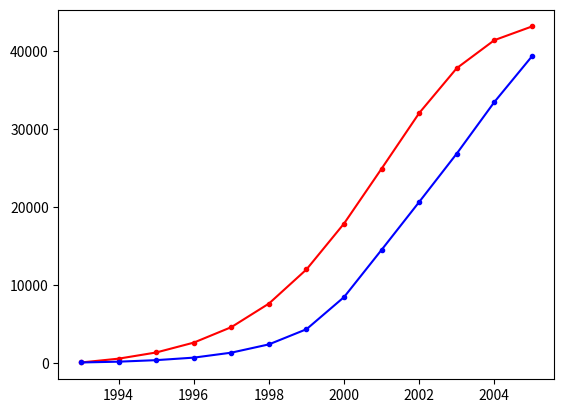

Source code (Python):
from matplotlib import pyplot as plt

real_n = [64,166.8,362.9,685.3,1323,2386, 4330,
          8453,14522,20661,26869,33482,39342.8]

N = 2005-1993 # 迭代次数
n = [0]*(N+1)
years = [0]*(N+1)
# m = 44436.41
# p = 0.0101
# q = 0.6354
q,m,p = 0.6354658463017459, 44327.330143238105, 0.010151647968018707
n[0] = 64
years[0] = 1993
for i in range(1,N+1):
    n[i]=n[i-1] + p*(m-n[i-1]) + q*n[i-1]/m*(m-n[i-1])
    years[i]=years[i-1]+1
print(n)
print(real_n)
plt.plot(years,n, marker='.',color='red')
plt.plot(years,real_n, marker='.',color='blue')
plt.show()